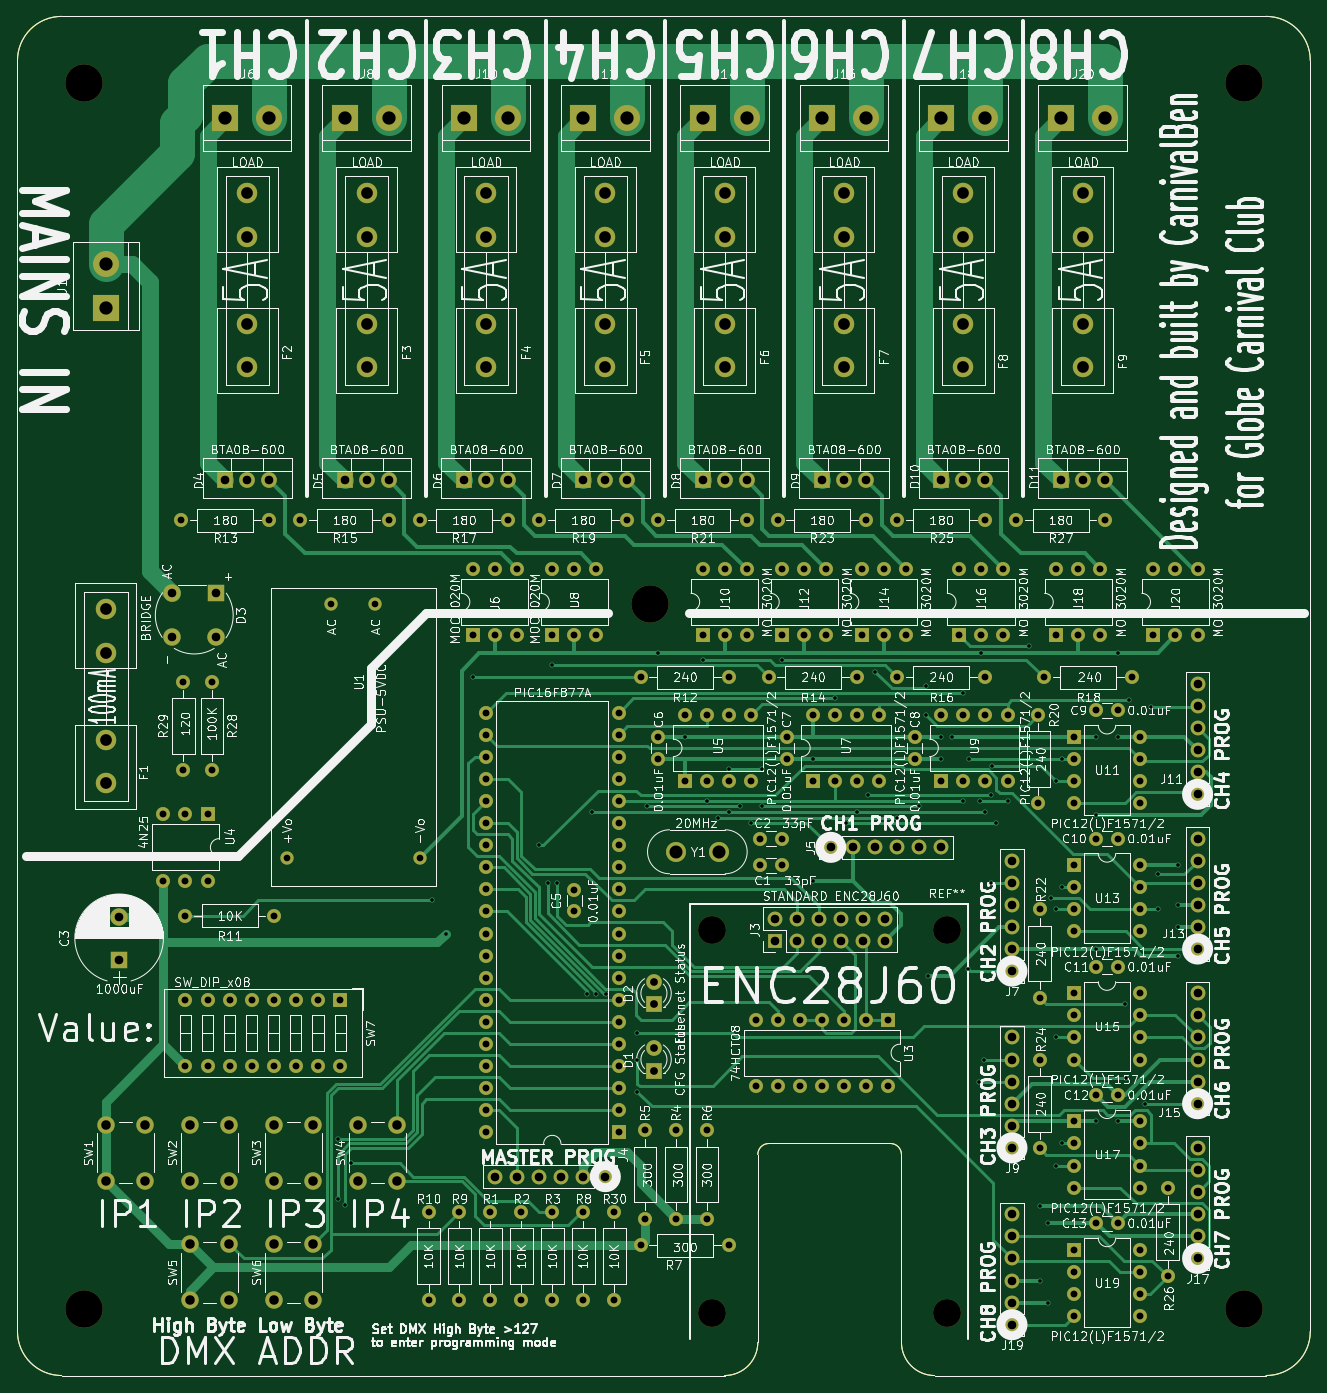
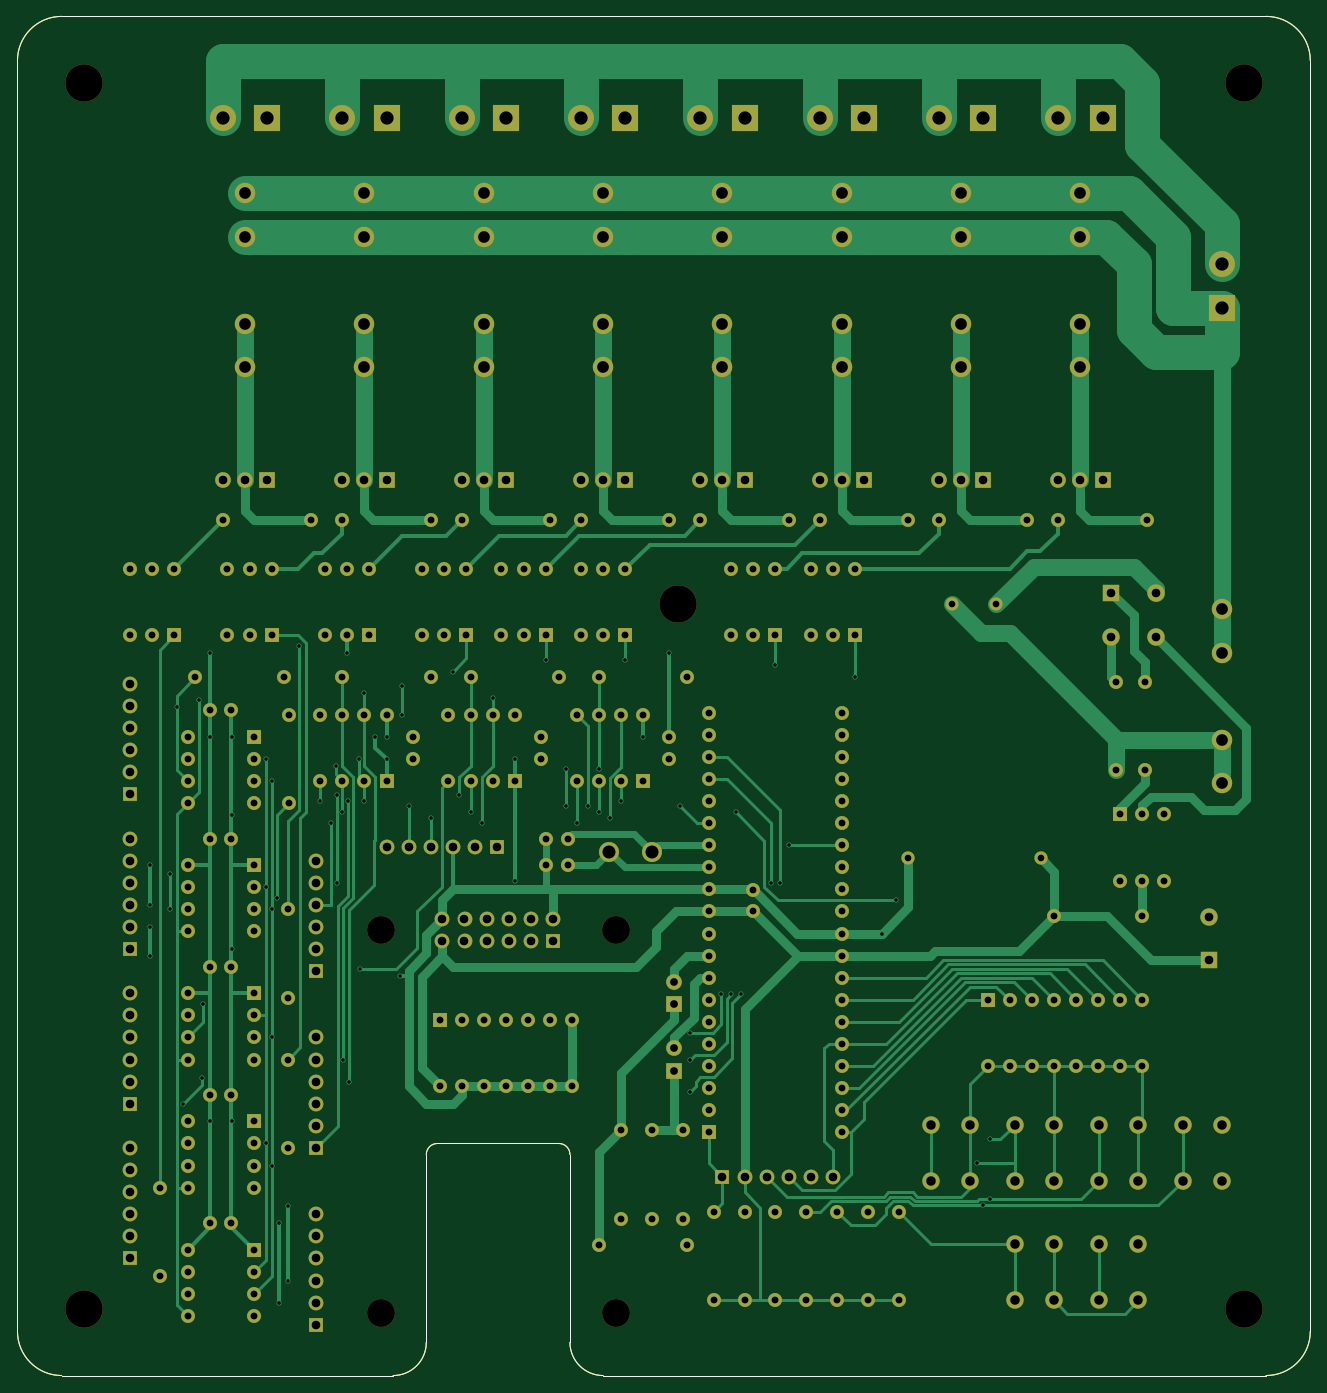
Circuit board: 9 layer files. Board 148.6 x 156.2 mm.
- bottom_copper: dmx-eth-dimmer-B.Cu.gbr (45503 bytes)
- bottom_mask: dmx-eth-dimmer-B.Mask.gbr (15035 bytes)
- bottom_silk: dmx-eth-dimmer-B.SilkS.gbr (1502 bytes)
- outline: dmx-eth-dimmer-Edge.Cuts.gbr (1502 bytes)
- top_copper: dmx-eth-dimmer-F.Cu.gbr (45849 bytes)
- top_mask: dmx-eth-dimmer-F.Mask.gbr (15035 bytes)
- top_silk: dmx-eth-dimmer-F.SilkS.gbr (387051 bytes)
- drill: dmx-eth-dimmer-NPTH.drl (298 bytes)
- drill: dmx-eth-dimmer.drl (7352 bytes)

=== bottom_copper: dmx-eth-dimmer-B.Cu.gbr (45503 bytes, source omitted) ===
=== bottom_mask: dmx-eth-dimmer-B.Mask.gbr (15035 bytes, source omitted) ===
=== bottom_silk: dmx-eth-dimmer-B.SilkS.gbr ===
%TF.GenerationSoftware,KiCad,Pcbnew,4.0.7*%
%TF.CreationDate,2018-08-12T17:37:47+01:00*%
%TF.ProjectId,dmx-eth-dimmer,646D782D6574682D64696D6D65722E6B,rev?*%
%TF.FileFunction,Legend,Bot*%
%FSLAX46Y46*%
G04 Gerber Fmt 4.6, Leading zero omitted, Abs format (unit mm)*
G04 Created by KiCad (PCBNEW 4.0.7) date 08/12/18 17:37:47*
%MOMM*%
%LPD*%
G01*
G04 APERTURE LIST*
%ADD10C,0.150000*%
%ADD11C,0.100000*%
G04 APERTURE END LIST*
D10*
D11*
X93980000Y-168910000D02*
X17780000Y-168910000D01*
X97790000Y-143510000D02*
X97790000Y-165100000D01*
X113030000Y-142240000D02*
X99060000Y-142240000D01*
X114300000Y-165100000D02*
X114300000Y-143510000D01*
X156210000Y-168910000D02*
X118110000Y-168910000D01*
X114300000Y-143510000D02*
G75*
G03X113030000Y-142240000I-1270000J0D01*
G01*
X99060000Y-142240000D02*
G75*
G03X97790000Y-143510000I0J-1270000D01*
G01*
X114300000Y-165100000D02*
G75*
G03X118110000Y-168910000I3810000J0D01*
G01*
X93980000Y-168910000D02*
G75*
G03X97790000Y-165100000I0J3810000D01*
G01*
X161290000Y-17780000D02*
X161290000Y-163830000D01*
X17780000Y-12700000D02*
X156210000Y-12700000D01*
X12700000Y-163830000D02*
X12700000Y-17780000D01*
X156210000Y-168910000D02*
G75*
G03X161290000Y-163830000I0J5080000D01*
G01*
X161290000Y-17780000D02*
G75*
G03X156210000Y-12700000I-5080000J0D01*
G01*
X12700000Y-163830000D02*
G75*
G03X17780000Y-168910000I5080000J0D01*
G01*
X17780000Y-12700000D02*
G75*
G03X12700000Y-17780000I0J-5080000D01*
G01*
M02*

=== outline: dmx-eth-dimmer-Edge.Cuts.gbr ===
%TF.GenerationSoftware,KiCad,Pcbnew,4.0.7*%
%TF.CreationDate,2018-08-12T17:37:47+01:00*%
%TF.ProjectId,dmx-eth-dimmer,646D782D6574682D64696D6D65722E6B,rev?*%
%TF.FileFunction,Profile,NP*%
%FSLAX46Y46*%
G04 Gerber Fmt 4.6, Leading zero omitted, Abs format (unit mm)*
G04 Created by KiCad (PCBNEW 4.0.7) date 08/12/18 17:37:47*
%MOMM*%
%LPD*%
G01*
G04 APERTURE LIST*
%ADD10C,0.150000*%
%ADD11C,0.100000*%
G04 APERTURE END LIST*
D10*
D11*
X93980000Y-168910000D02*
X17780000Y-168910000D01*
X97790000Y-143510000D02*
X97790000Y-165100000D01*
X113030000Y-142240000D02*
X99060000Y-142240000D01*
X114300000Y-165100000D02*
X114300000Y-143510000D01*
X156210000Y-168910000D02*
X118110000Y-168910000D01*
X114300000Y-143510000D02*
G75*
G03X113030000Y-142240000I-1270000J0D01*
G01*
X99060000Y-142240000D02*
G75*
G03X97790000Y-143510000I0J-1270000D01*
G01*
X114300000Y-165100000D02*
G75*
G03X118110000Y-168910000I3810000J0D01*
G01*
X93980000Y-168910000D02*
G75*
G03X97790000Y-165100000I0J3810000D01*
G01*
X161290000Y-17780000D02*
X161290000Y-163830000D01*
X17780000Y-12700000D02*
X156210000Y-12700000D01*
X12700000Y-163830000D02*
X12700000Y-17780000D01*
X156210000Y-168910000D02*
G75*
G03X161290000Y-163830000I0J5080000D01*
G01*
X161290000Y-17780000D02*
G75*
G03X156210000Y-12700000I-5080000J0D01*
G01*
X12700000Y-163830000D02*
G75*
G03X17780000Y-168910000I5080000J0D01*
G01*
X17780000Y-12700000D02*
G75*
G03X12700000Y-17780000I0J-5080000D01*
G01*
M02*

=== top_copper: dmx-eth-dimmer-F.Cu.gbr (45849 bytes, source omitted) ===
=== top_mask: dmx-eth-dimmer-F.Mask.gbr (15035 bytes, source omitted) ===
=== top_silk: dmx-eth-dimmer-F.SilkS.gbr (387051 bytes, source omitted) ===
=== drill: dmx-eth-dimmer-NPTH.drl ===
M48
;DRILL file {KiCad 4.0.7} date 08/12/18 17:37:49
;FORMAT={-:-/ absolute / inch / decimal}
FMAT,2
INCH,TZ
T1C0.126
T2C0.169
%
G90
G05
M72
T1
X3.6417Y-4.6333
X3.6417Y-6.3656
X4.7047Y-4.6333
X4.7047Y-6.3656
T2
X0.8Y-0.8
X0.8Y-6.35
X3.36Y-3.16
X6.05Y-0.8
X6.05Y-6.35
T0
M30

=== drill: dmx-eth-dimmer.drl (7352 bytes, source omitted) ===
